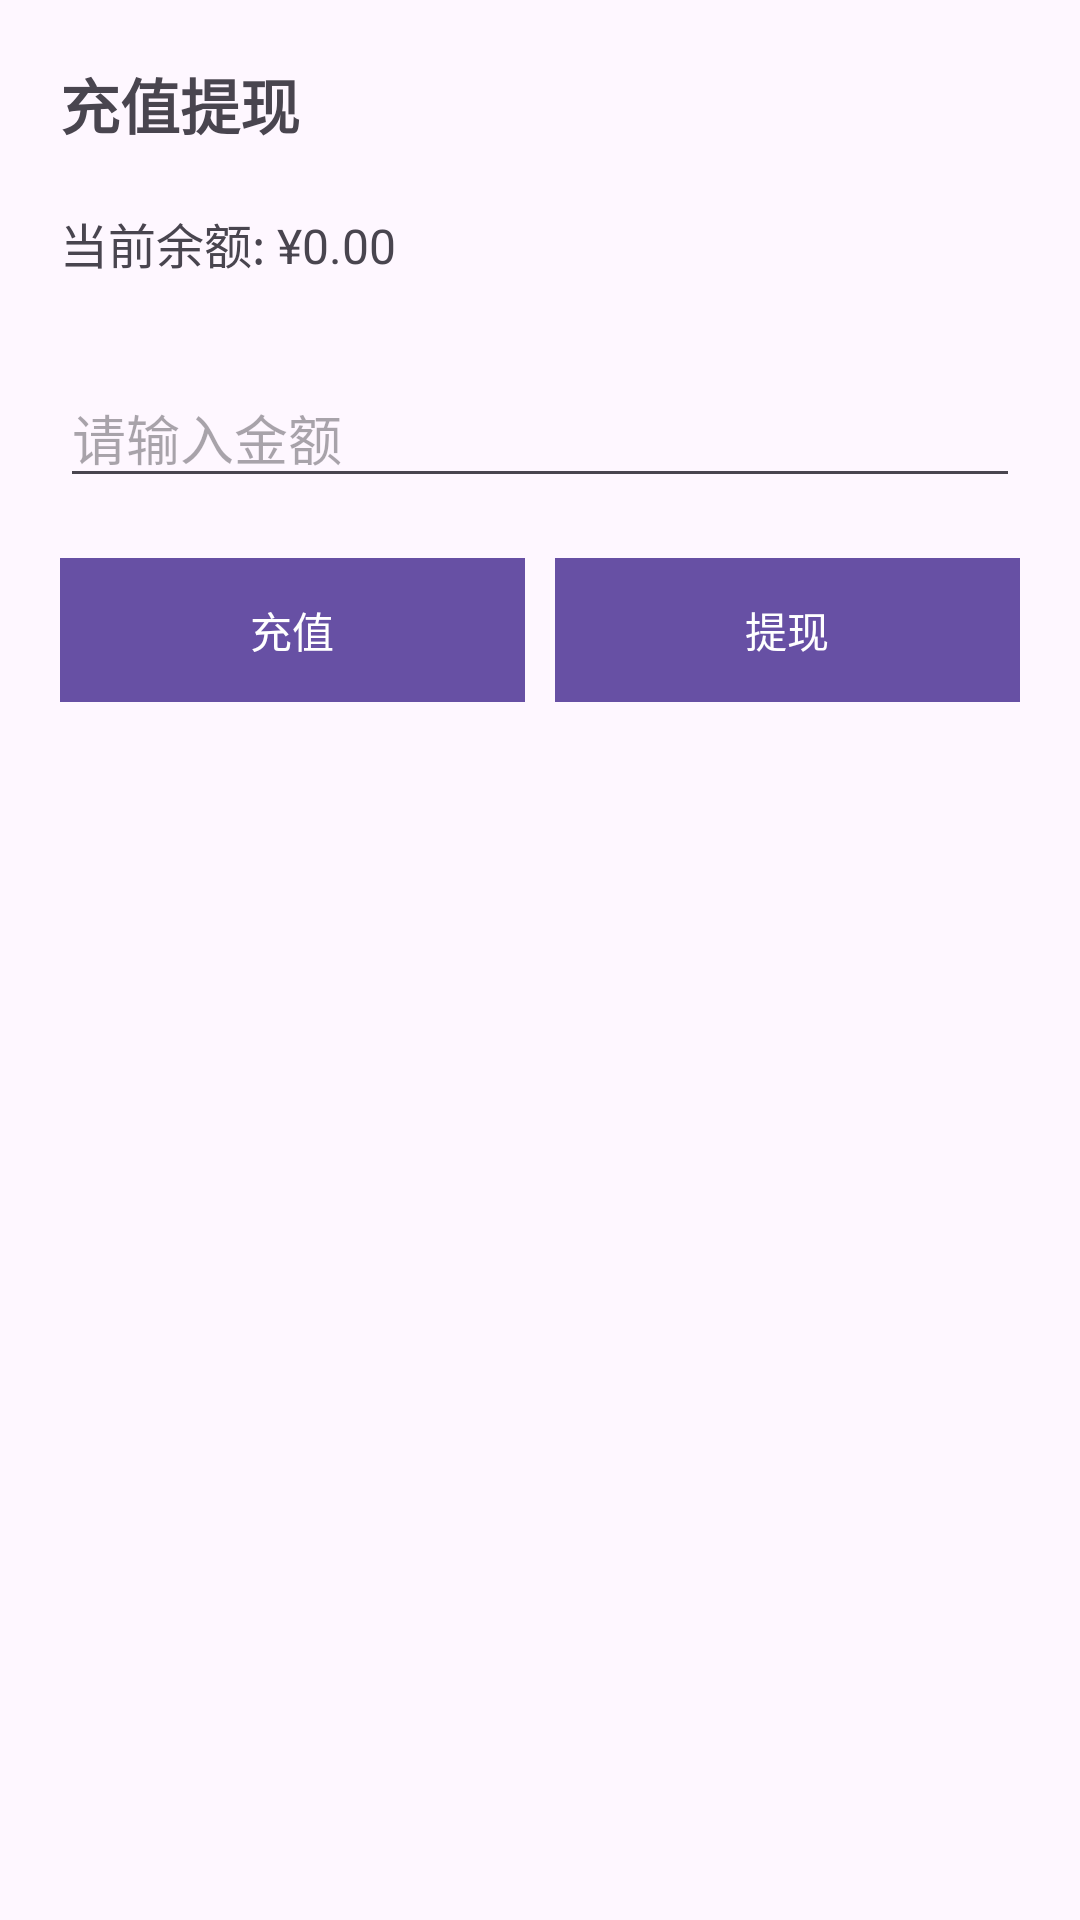

Produce the Android XML layout that renders to this screen, including the resource entries it uses.
<!-- AndroidManifest.xml: application theme Theme.DaFuWeng -->
<!-- res/layout/fragment_account.xml -->
<?xml version="1.0" encoding="utf-8"?>
<LinearLayout xmlns:android="http://schemas.android.com/apk/res/android"
    android:layout_width="match_parent"
    android:layout_height="match_parent"
    android:orientation="vertical"
    android:padding="20dp">

    <TextView
        android:layout_width="match_parent"
        android:layout_height="wrap_content"
        android:text="充值提现"
        android:textSize="20sp"
        android:textStyle="bold"
        android:layout_marginBottom="20dp"/>

    <TextView
        android:id="@+id/tv_current_balance"
        android:layout_width="match_parent"
        android:layout_height="wrap_content"
        android:text="当前余额: ¥0.00"
        android:textSize="16sp"
        android:layout_marginBottom="30dp"/>

    <EditText
        android:id="@+id/et_amount"
        android:layout_width="match_parent"
        android:layout_height="wrap_content"
        android:hint="请输入金额"
        android:inputType="numberDecimal"
        android:layout_marginBottom="20dp"/>

    <LinearLayout
        android:layout_width="match_parent"
        android:layout_height="wrap_content"
        android:orientation="horizontal">

        <Button
            android:id="@+id/btn_recharge"
            android:layout_width="0dp"
            android:layout_height="wrap_content"
            android:layout_marginRight="10dp"
            android:layout_weight="1"
            android:text="充值"
            android:background="@color/colorPrimary"
            android:textColor="@android:color/white"/>

        <Button
            android:id="@+id/btn_withdraw"
            android:layout_width="0dp"
            android:layout_height="wrap_content"
            android:layout_weight="1"
            android:text="提现"
            android:background="@color/colorPrimary"
            android:textColor="@android:color/white"/>
    </LinearLayout>

</LinearLayout>
<!-- resources referenced by this layout -->
<resources>
  <color name="colorPrimary">#3F51B5</color>
  <style name="Theme.DaFuWeng" parent="Base.Theme.DaFuWeng" />
  <style name="Base.Theme.DaFuWeng" parent="Theme.Material3.DayNight.NoActionBar">
          
          
      </style>
</resources>
